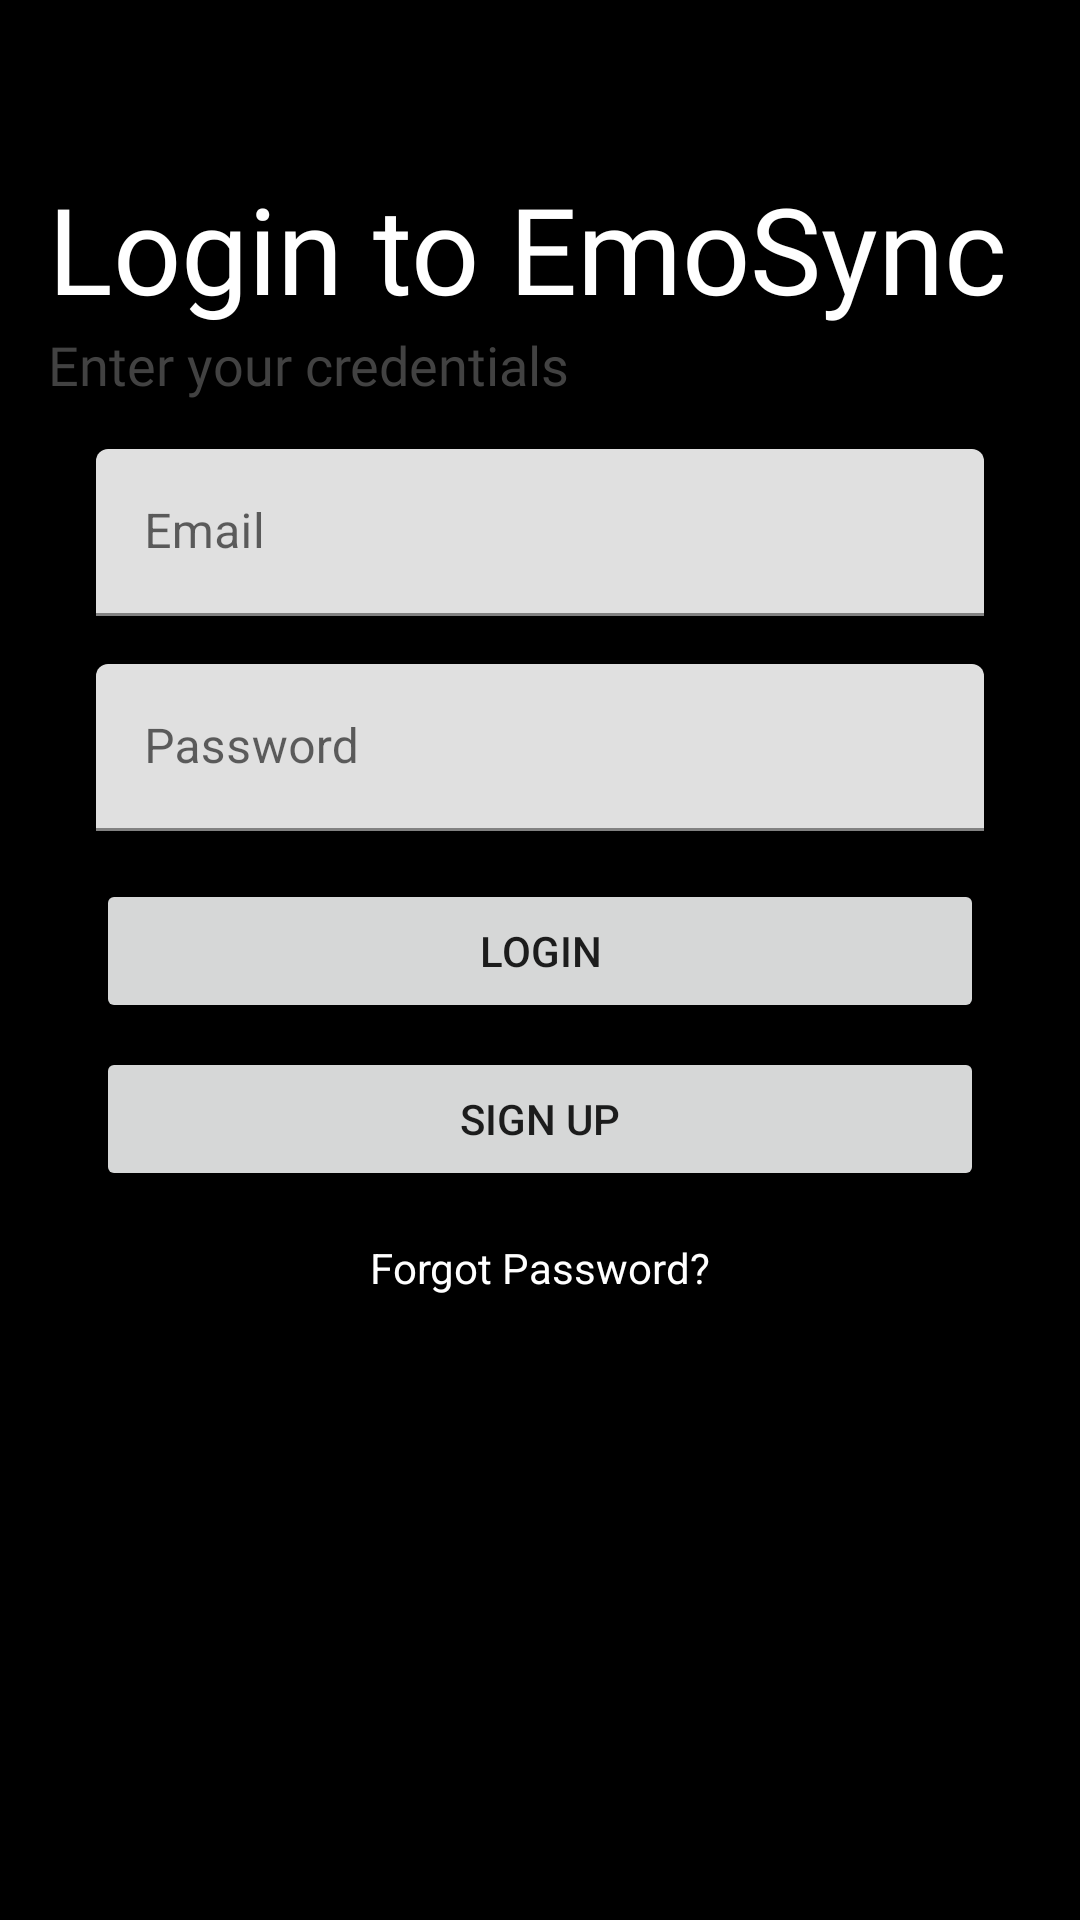

Android layout source for this screen:
<!-- AndroidManifest.xml: application theme Theme.EmoSyncYT -->
<!-- res/layout/activity_login.xml -->
<?xml version="1.0" encoding="utf-8"?>
<LinearLayout
    xmlns:android="http://schemas.android.com/apk/res/android"
    xmlns:app="http://schemas.android.com/apk/res-auto"
    android:layout_width="match_parent"
    android:layout_height="match_parent"
    android:orientation="vertical"
    android:padding="16dp"
    android:background="@color/black">

    <TextView
        android:layout_width="match_parent"
        android:layout_height="wrap_content"
        android:fontFamily="@font/bangers"
        android:text="Login to EmoSync"
        android:textColor="@color/white"
        android:textSize="40sp"
        android:layout_marginTop="40dp"/>

    <TextView
        android:layout_width="match_parent"
        android:layout_height="wrap_content"
        android:fontFamily="@font/antic"
        android:text="Enter your credentials"
        android:textColor="@color/cardview_dark_background"
        android:textSize="18sp" />
 <LinearLayout
     xmlns:android="http://schemas.android.com/apk/res/android"
     xmlns:app="http://schemas.android.com/apk/res-auto"
     android:layout_width="match_parent"
     android:layout_height="wrap_content"
     android:orientation="vertical"
     android:padding="16dp">
    <com.google.android.material.textfield.TextInputLayout
        android:layout_width="match_parent"
        android:layout_height="wrap_content"
        android:layout_marginBottom="16dp"
        android:hint="Email">

        <com.google.android.material.textfield.TextInputEditText
            android:id="@+id/emailEditText"
            android:layout_width="match_parent"
            android:layout_height="wrap_content"
            android:inputType="textEmailAddress" />
    </com.google.android.material.textfield.TextInputLayout>

    <com.google.android.material.textfield.TextInputLayout
        android:layout_width="match_parent"
        android:layout_height="wrap_content"
        android:layout_marginBottom="16dp"
        android:hint="Password">

        <com.google.android.material.textfield.TextInputEditText
            android:id="@+id/passwordEditText"
            android:layout_width="match_parent"
            android:layout_height="wrap_content"
            android:inputType="textPassword" />
    </com.google.android.material.textfield.TextInputLayout>

    <Button
        android:id="@+id/loginButton"
        android:layout_width="match_parent"
        android:layout_height="wrap_content"
        android:text="Login" />

    <Button
        android:id="@+id/signupButton"
        android:layout_width="match_parent"
        android:layout_height="wrap_content"
        android:text="Sign Up"
        android:layout_marginTop="8dp" />

    <TextView
        android:layout_width="wrap_content"
        android:layout_height="wrap_content"
        android:layout_gravity="center_horizontal"
        android:layout_marginTop="16dp"
        android:text="Forgot Password?"
        android:textColor="@color/white"
        android:id="@+id/forgotPasswordText"
        android:clickable="true"
        android:focusable="true"/>

</LinearLayout>
</LinearLayout>
<!-- resources referenced by this layout -->
<resources>
  <color name="black">#FF000000</color>
  <color name="white">#FFFFFFFF</color>
  <style name="Theme.EmoSyncYT" parent="Base.Theme.EmoSyncYT" />
  <style name="Base.Theme.EmoSyncYT" parent="Theme.MaterialComponents.DayNight.NoActionBar">
          
          <item name="colorPrimary">@color/lavender</item>
          <item name="colorPrimaryVariant">@color/lavender</item>
          <item name="colorOnPrimary">@color/white</item>
          
          <item name="colorSecondary">@color/teal_200</item>
          <item name="colorSecondaryVariant">@color/teal_700</item>
          <item name="colorOnSecondary">@color/black</item>
          
          <item name="android:statusBarColor">?attr/colorPrimaryVariant</item>
          
          
          <item name="android:editTextColor">@color/black</item>
          
          <item name="android:textColorHint">@color/black</item>
      </style>
  <color name="lavender">#8692f7</color>
  <color name="teal_200">#FF03DAC5</color>
  <color name="teal_700">#FF018786</color>
</resources>
